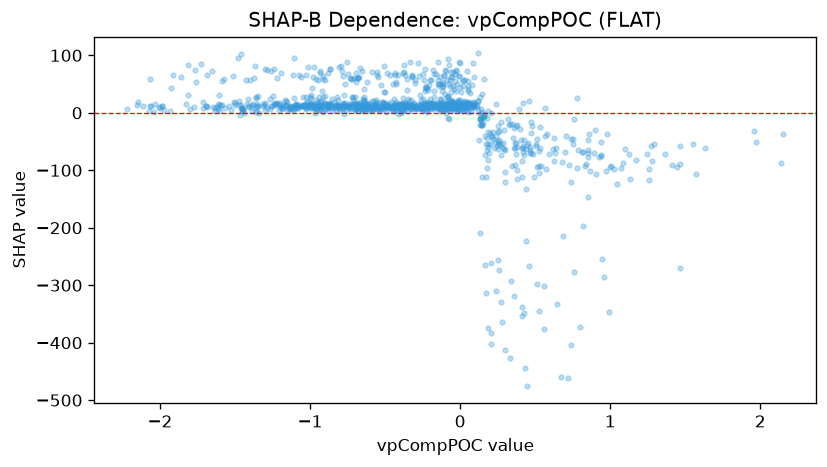

The data file committed next to this chart (first rows):
feature_value, shap_value
-0.3158, 10.36
-0.3677, 16.68
-0.02432, 15.87
0.5271, -105.6
0.8312, -93.23
0.865, -101.4
0.2526, -51.93
0.1744, -112.6
0.05266, 37.81
0.2516, -32.74
0.3656, -91.52
0.09899, 12.91
0.3256, -20.79
-0.1952, 15.39
-0.7876, 72.63
-0.6843, 8.079
-0.7535, 11.33
-0.06752, 14.77
0.166, -264.8
0.187, -82.42
0.3016, -103.8
0.6767, -85.29
0.8505, -64.87
0.852, -145.9
1.101, -63.29
0.9466, -253.7
1.242, -71.92
1.413, -90.8
0.01595, 17.09
-0.2303, 46.75
-0.2549, 6.565
-0.1204, 38.54
0.2595, -46.97
0.1447, -21.58
-0.3243, 11.35
-0.2331, 43.64
-0.6191, 13.74
-0.8271, 12.19
-1.285, 8.533
0.05429, 17.23
-0.04714, 14.83
0.1113, 13.55
0.6195, -63.32
1.261, -98.03
0.8577, -37.49
1.367, -71.72
0.0061, 36.4
0.03241, 7.527
0.1104, 10.62
0.4454, -56.53
0.156, -1.713
0.4232, -72.75
0.3965, -27.66
1.006, -92.87
0.5783, -37.1
0.9413, -73.87
0.9068, -106.2
0.8997, -29.65
1.957, -32.41
2.152, -37.61
... 1,037 more rows
